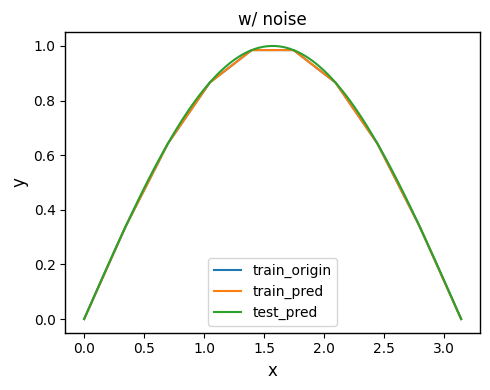
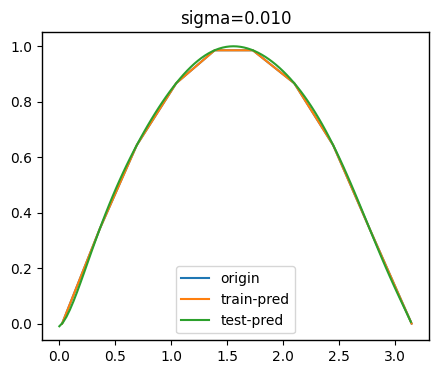
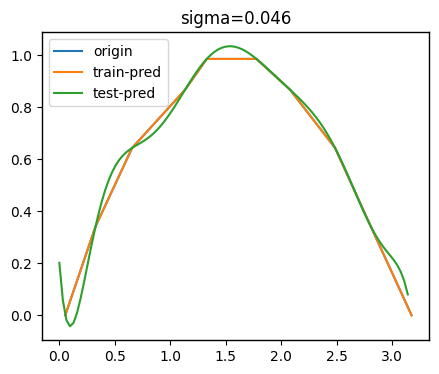
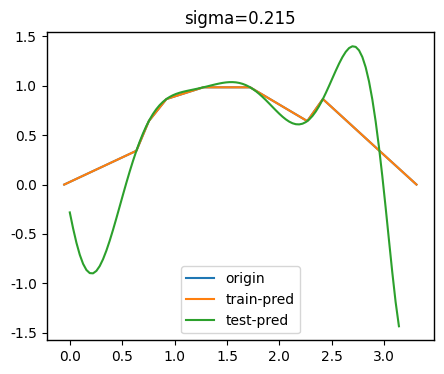
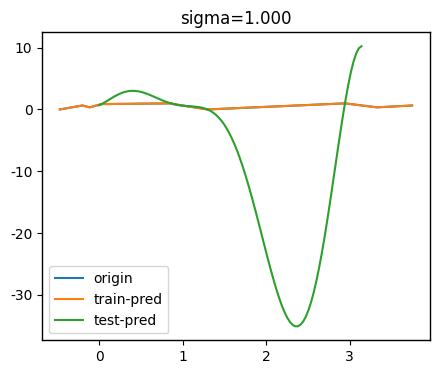

Here is the Python script that generated these plots, in order:
import numpy as np
import matplotlib.pyplot as plt
from scipy.interpolate import lagrange
from matplotlib import rc
from numpy.polynomial.polynomial import Polynomial
from pathlib import Path

rc('axes', linewidth=1, labelsize=12)
rc('font', family='Times New Roman')


def error(y_pred, y_true):
    return np.sqrt(((y_pred-y_true)**2).mean())


X_train = np.linspace(0, np.pi, 10)
y_train = np.sin(X_train)
X_test = np.linspace(0, np.pi, 100)
y_test = np.sin(X_test)

# train
poly = lagrange(X_train, y_train)

# pred
pred_y_train = Polynomial(poly.coef[::-1])(X_train)
pred_y_test = Polynomial(poly.coef[::-1])(X_test)

err_train = error(pred_y_train, y_train)
err_test = error(pred_y_test, y_test)

print(f'train_error={err_train:.3e}, test_error={err_test:.3e}')

plt.figure(figsize=(5, 4))
plt.plot(X_train, y_train, label='train_origin')
plt.plot(X_train, pred_y_train, label=f'train_pred')
plt.plot(X_test, pred_y_test, label=f'test_pred')
plt.xlabel('x')
plt.ylabel('y')
plt.title('w/ noise')
plt.tight_layout()
plt.legend()
plt.show()


for sigma in np.logspace(-2, 0, 4):
    X_train_noise = X_train + np.random.normal(0, sigma, 10)
    y_train_noise = np.sin(X_train_noise)

    poly = lagrange(X_train_noise, y_train)

    pred_y_train = Polynomial(poly.coef[::-1])(X_train_noise)
    pred_y_test = Polynomial(poly.coef[::-1])(X_test)

    err_train = error(pred_y_train, y_train)
    err_test = error(pred_y_test, y_test)
    print(f'sigma={sigma: .3f}, train_error={err_train:.3e}, test_error={err_test:.3e}')

    order_X = np.argsort(X_train_noise)
    plt.figure(figsize=(5, 4))
    plt.plot(X_train_noise[order_X], y_train[order_X], label='origin')
    plt.plot(X_train_noise[order_X], pred_y_train[order_X], label='train-pred')
    plt.plot(X_test, pred_y_test, label='test-pred')
    plt.title(f"sigma={sigma:.3f}")
    plt.legend()
    plt.show()
